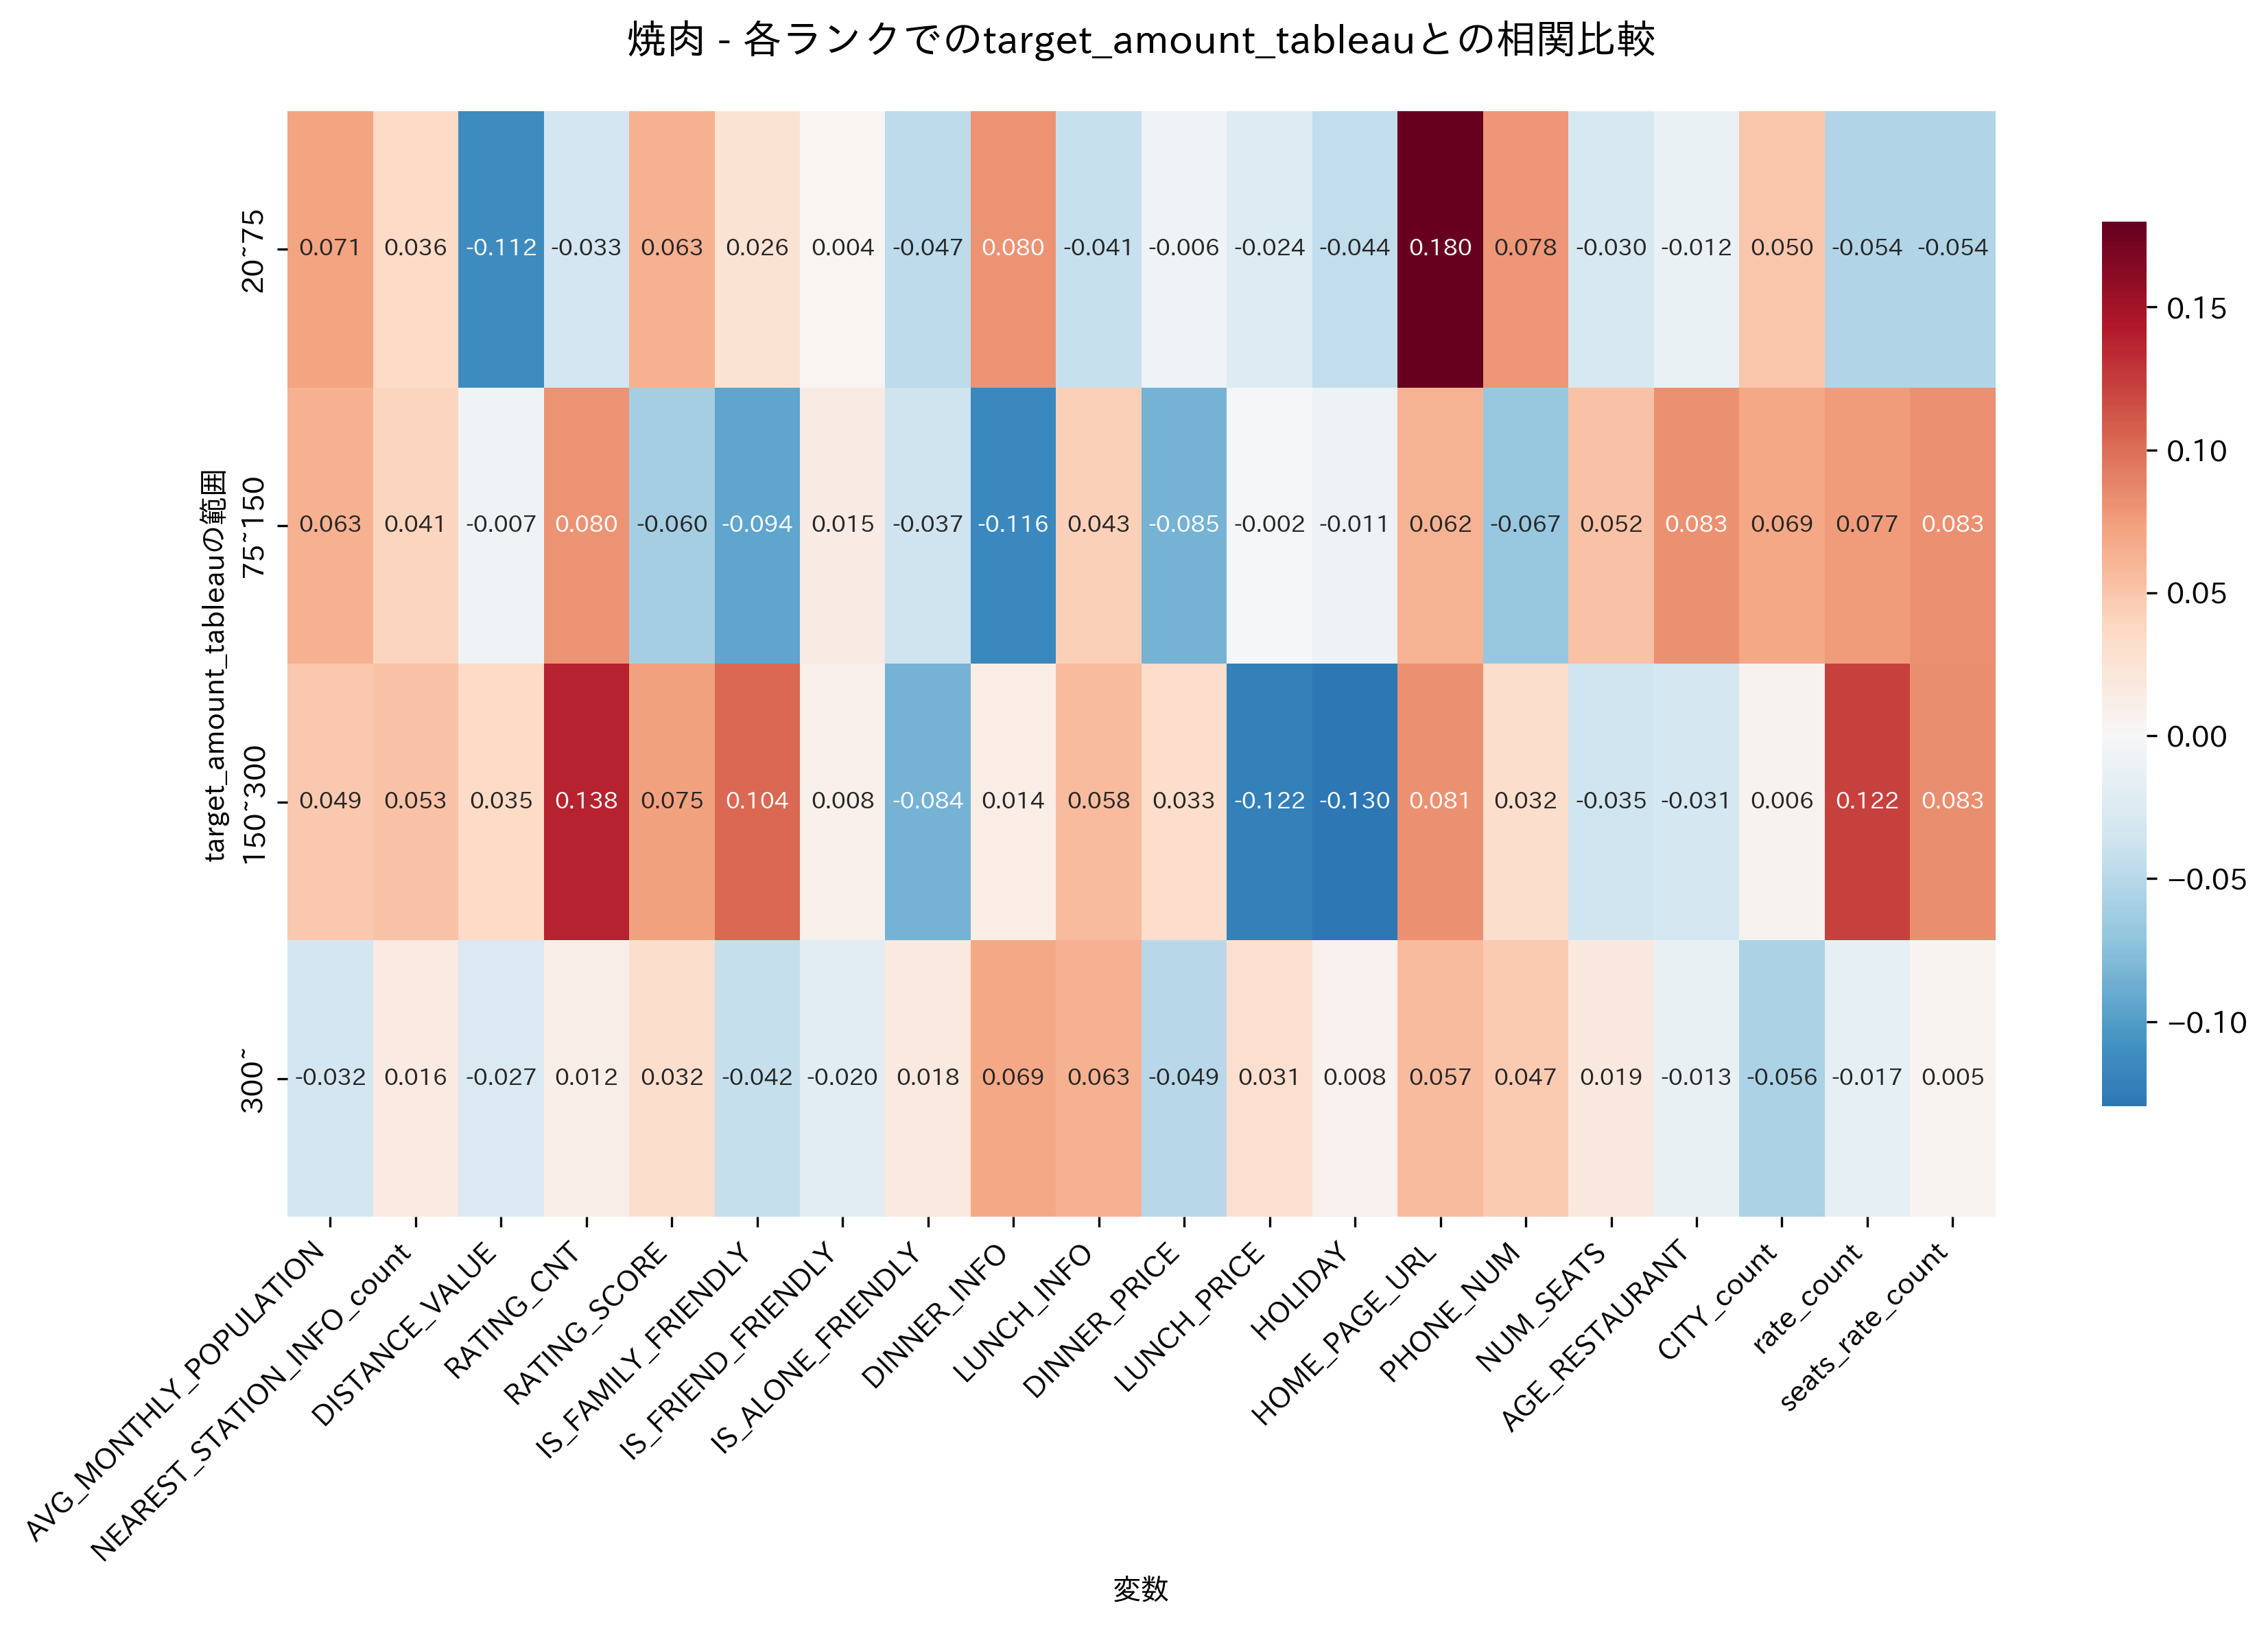

Data behind this chart, as committed beside it:
, 20~75, 75~150, 150~300, 300~
AVG_MONTHLY_POPULATION, 0.07128, 0.06294, 0.04887, -0.03216
NEAREST_STATION_INFO_count, 0.03588, 0.04063, 0.05268, 0.0161
DISTANCE_VALUE, -0.1123, -0.006997, 0.03526, -0.02722
RATING_CNT, -0.03265, 0.07962, 0.1383, 0.01208
RATING_SCORE, 0.06303, -0.05956, 0.07452, 0.03222
IS_FAMILY_FRIENDLY, 0.02613, -0.09397, 0.1036, -0.04168
IS_FRIEND_FRIENDLY, 0.004297, 0.0148, 0.008457, -0.01961
IS_ALONE_FRIENDLY, -0.04664, -0.03692, -0.08408, 0.01751
DINNER_INFO, 0.08002, -0.1158, 0.01368, 0.06916
LUNCH_INFO, -0.04131, 0.04287, 0.05756, 0.06296
DINNER_PRICE, -0.00649, -0.08466, 0.03273, -0.04939
LUNCH_PRICE, -0.02407, -0.001549, -0.1225, 0.03098
HOLIDAY, -0.04434, -0.01089, -0.1296, 0.008004
HOME_PAGE_URL, 0.1799, 0.0623, 0.08093, 0.05676
PHONE_NUM, 0.07838, -0.06707, 0.03165, 0.04699
NUM_SEATS, -0.02972, 0.05178, -0.03547, 0.01921
AGE_RESTAURANT, -0.01154, 0.08254, -0.03086, -0.01341
CITY_count, 0.04996, 0.06894, 0.006004, -0.05596
rate_count, -0.05367, 0.07704, 0.1224, -0.01651
seats_rate_count, -0.05379, 0.08304, 0.08333, 0.004701
